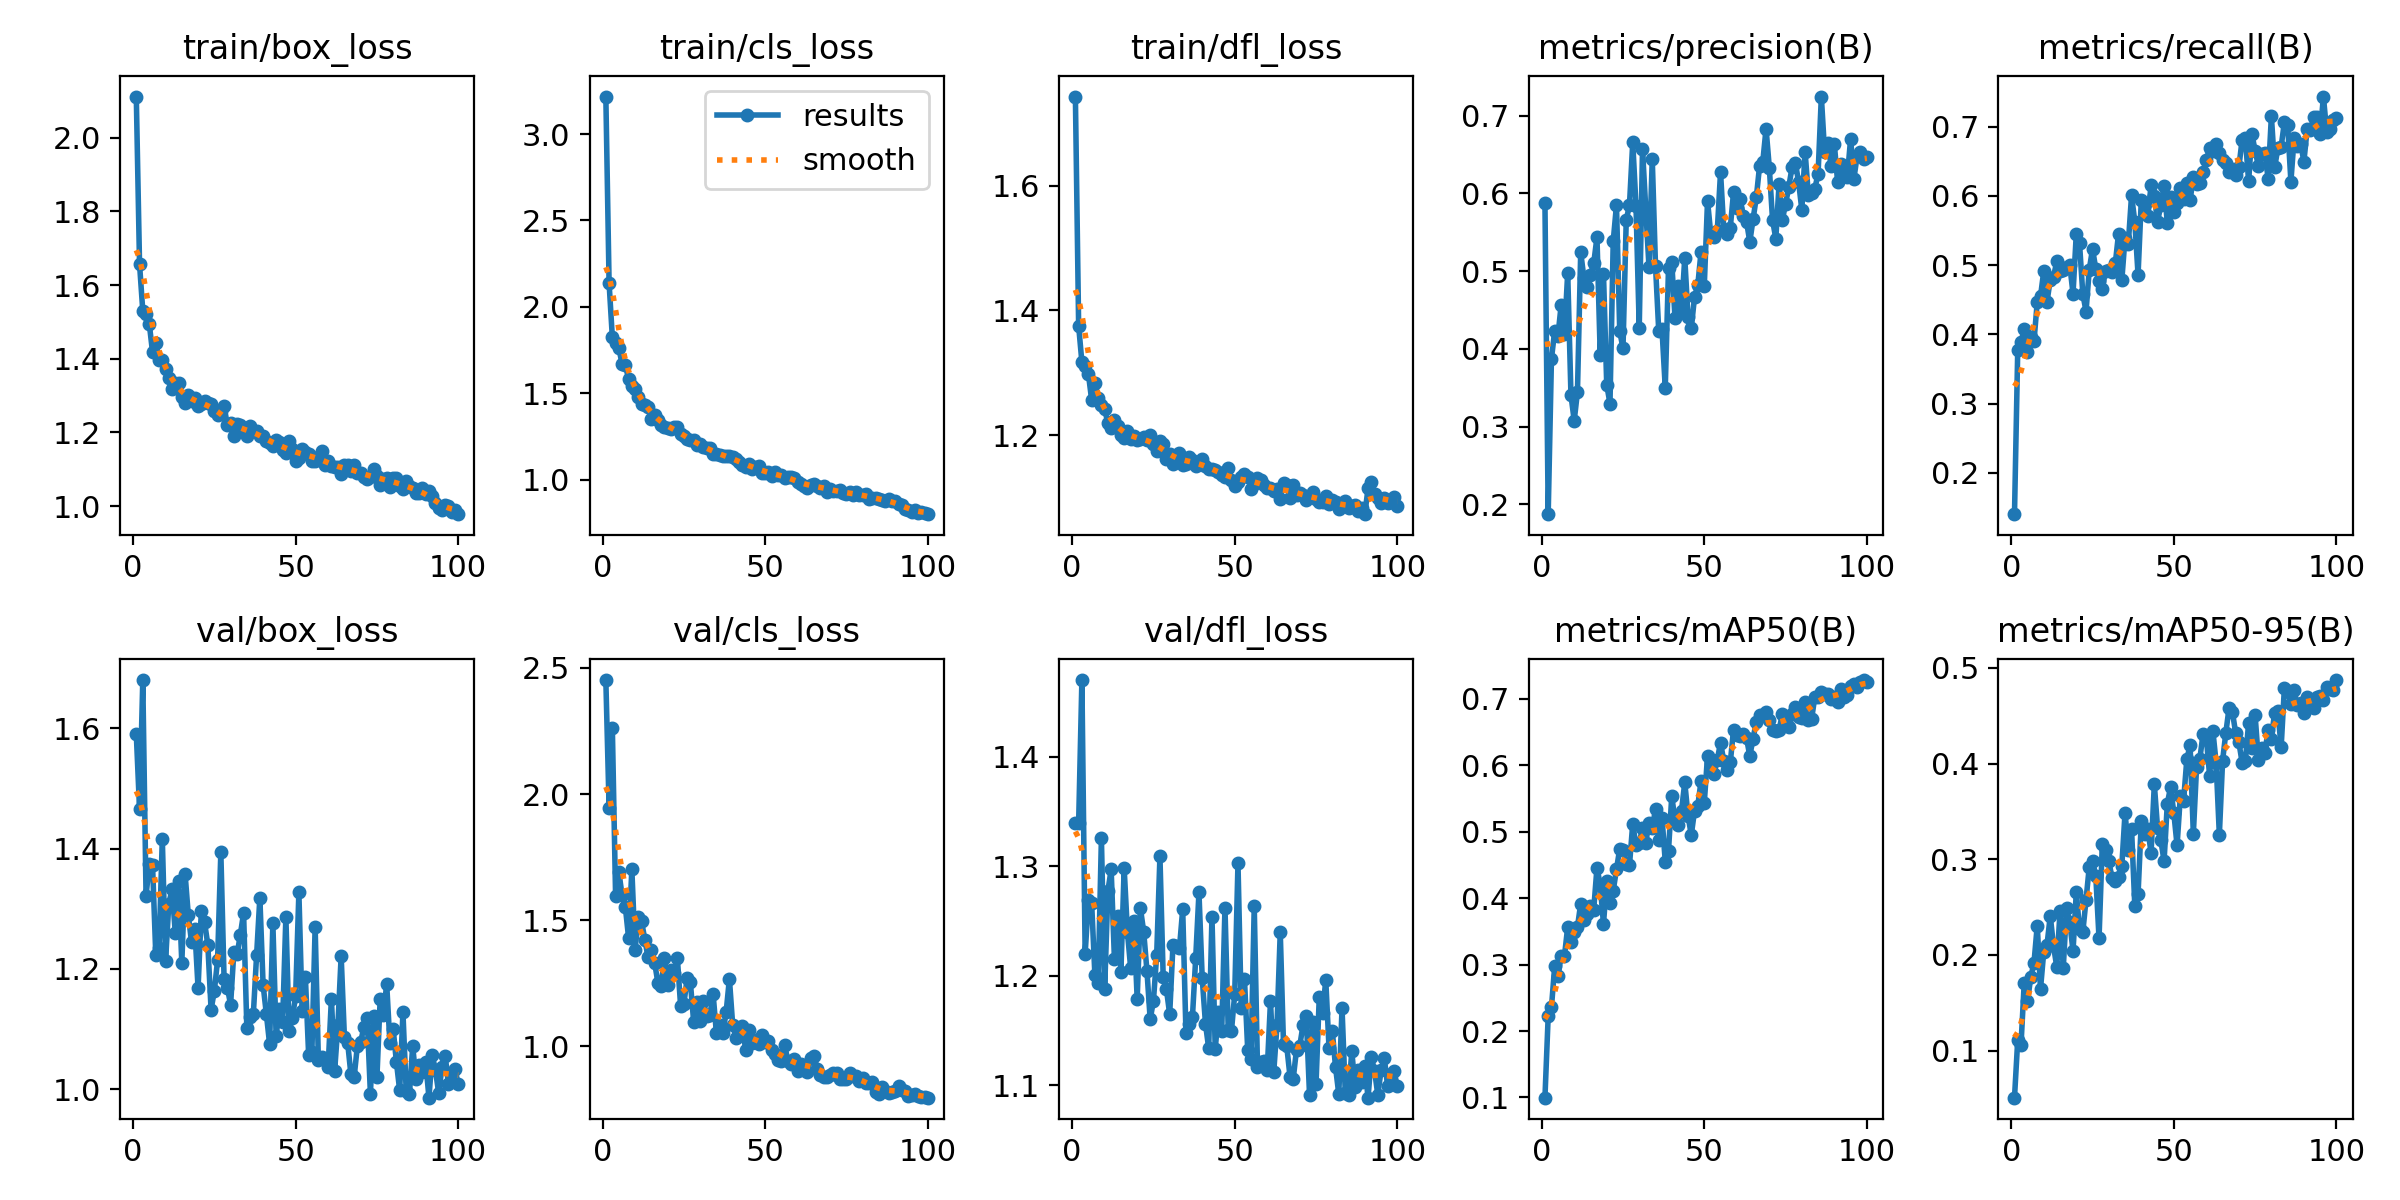

Source data for this figure (header and first rows):
epoch, time, train/box_loss, train/cls_loss, train/dfl_loss, metrics/precision(B), metrics/recall(B), metrics/mAP50(B), metrics/mAP50-95(B), val/box_loss, val/cls_loss, val/dfl_loss, lr/pg0, lr/pg1, lr/pg2
1, 176.8, 2.112, 3.217, 1.743, 0.5883, 0.1402, 0.09973, 0.05071, 1.591, 2.452, 1.339, 0.0003299, 0.0003299, 0.0003299
2, 329.2, 1.657, 2.137, 1.375, 0.1872, 0.3779, 0.2226, 0.1112, 1.466, 1.946, 1.34, 0.0006567, 0.0006567, 0.0006567
3, 486.8, 1.53, 1.824, 1.317, 0.387, 0.3884, 0.2357, 0.1056, 1.68, 2.262, 1.47, 0.0009768, 0.0009768, 0.0009768
4, 628.5, 1.522, 1.791, 1.311, 0.4233, 0.4082, 0.2977, 0.1711, 1.322, 1.595, 1.22, 0.0009703, 0.0009703, 0.0009703
5, 766.6, 1.494, 1.763, 1.298, 0.4167, 0.3741, 0.2833, 0.1513, 1.374, 1.691, 1.269, 0.0009604, 0.0009604, 0.0009604
6, 905, 1.418, 1.669, 1.257, 0.457, 0.3961, 0.3134, 0.1766, 1.372, 1.599, 1.266, 0.0009505, 0.0009505, 0.0009505
7, 1050, 1.443, 1.666, 1.284, 0.4194, 0.3904, 0.3127, 0.1919, 1.222, 1.552, 1.201, 0.0009406, 0.0009406, 0.0009406
8, 1209, 1.396, 1.581, 1.259, 0.4977, 0.4466, 0.3567, 0.2307, 1.234, 1.429, 1.193, 0.0009307, 0.0009307, 0.0009307
9, 1358, 1.397, 1.545, 1.249, 0.3405, 0.4548, 0.3334, 0.1643, 1.416, 1.701, 1.326, 0.0009208, 0.0009208, 0.0009208
10, 1495, 1.371, 1.523, 1.242, 0.3075, 0.4911, 0.3485, 0.2033, 1.213, 1.384, 1.188, 0.0009109, 0.0009109, 0.0009109
11, 1631, 1.348, 1.479, 1.219, 0.3446, 0.4468, 0.3565, 0.2104, 1.308, 1.512, 1.278, 0.000901, 0.000901, 0.000901
12, 1767, 1.318, 1.439, 1.212, 0.5243, 0.4789, 0.3918, 0.2409, 1.332, 1.495, 1.297, 0.0008911, 0.0008911, 0.0008911
13, 1937, 1.333, 1.432, 1.224, 0.4907, 0.4827, 0.3678, 0.2092, 1.259, 1.422, 1.216, 0.0008812, 0.0008812, 0.0008812
14, 2086, 1.333, 1.423, 1.216, 0.4793, 0.5054, 0.3762, 0.1876, 1.346, 1.353, 1.255, 0.0008713, 0.0008713, 0.0008713
15, 2227, 1.295, 1.349, 1.2, 0.4951, 0.4908, 0.3887, 0.2455, 1.21, 1.384, 1.204, 0.0008614, 0.0008614, 0.0008614
16, 2363, 1.281, 1.374, 1.195, 0.5101, 0.4928, 0.383, 0.1864, 1.358, 1.332, 1.298, 0.0008515, 0.0008515, 0.0008515
17, 2499, 1.301, 1.346, 1.206, 0.5437, 0.4975, 0.4459, 0.2487, 1.289, 1.252, 1.24, 0.0008416, 0.0008416, 0.0008416
18, 2651, 1.285, 1.319, 1.195, 0.3925, 0.4997, 0.4203, 0.2342, 1.244, 1.239, 1.207, 0.0008317, 0.0008317, 0.0008317
19, 2812, 1.294, 1.308, 1.199, 0.4968, 0.4588, 0.3614, 0.2038, 1.266, 1.35, 1.25, 0.0008218, 0.0008218, 0.0008218
20, 2957, 1.272, 1.297, 1.192, 0.3539, 0.5444, 0.4253, 0.2653, 1.168, 1.244, 1.179, 0.0008119, 0.0008119, 0.0008119
21, 3092, 1.276, 1.297, 1.193, 0.3295, 0.5312, 0.3932, 0.2269, 1.297, 1.302, 1.262, 0.000802, 0.000802, 0.000802
22, 3229, 1.285, 1.307, 1.197, 0.5388, 0.4588, 0.4113, 0.2236, 1.277, 1.289, 1.24, 0.0007921, 0.0007921, 0.0007921
23, 3366, 1.28, 1.304, 1.192, 0.5849, 0.4329, 0.4434, 0.2574, 1.24, 1.349, 1.205, 0.0007822, 0.0007822, 0.0007822
24, 3528, 1.277, 1.266, 1.201, 0.4227, 0.4935, 0.4743, 0.2923, 1.132, 1.159, 1.16, 0.0007723, 0.0007723, 0.0007723
25, 3675, 1.259, 1.251, 1.187, 0.4007, 0.5233, 0.4723, 0.2984, 1.163, 1.169, 1.177, 0.0007624, 0.0007624, 0.0007624
26, 3814, 1.248, 1.234, 1.174, 0.5655, 0.4945, 0.4509, 0.2826, 1.214, 1.27, 1.219, 0.0007525, 0.0007525, 0.0007525
27, 3962, 1.257, 1.229, 1.191, 0.5856, 0.4763, 0.4498, 0.2173, 1.394, 1.253, 1.309, 0.0007426, 0.0007426, 0.0007426
28, 4117, 1.271, 1.232, 1.187, 0.6658, 0.4652, 0.512, 0.3156, 1.183, 1.099, 1.199, 0.0007327, 0.0007327, 0.0007327
29, 4273, 1.221, 1.2, 1.162, 0.5844, 0.4921, 0.4793, 0.3092, 1.169, 1.174, 1.188, 0.0007228, 0.0007228, 0.0007228
30, 4440, 1.224, 1.205, 1.17, 0.4271, 0.4929, 0.4826, 0.298, 1.14, 1.101, 1.165, 0.0007129, 0.0007129, 0.0007129
31, 4620, 1.191, 1.189, 1.154, 0.6573, 0.4905, 0.5063, 0.2806, 1.228, 1.179, 1.228, 0.000703, 0.000703, 0.000703
32, 4778, 1.222, 1.186, 1.164, 0.5806, 0.5023, 0.4832, 0.2777, 1.224, 1.122, 1.227, 0.0006931, 0.0006931, 0.0006931
33, 4931, 1.22, 1.184, 1.171, 0.5052, 0.5452, 0.5135, 0.2818, 1.257, 1.125, 1.225, 0.0006832, 0.0006832, 0.0006832
34, 5097, 1.205, 1.151, 1.153, 0.6445, 0.4779, 0.505, 0.293, 1.293, 1.206, 1.261, 0.0006733, 0.0006733, 0.0006733
35, 5257, 1.189, 1.152, 1.155, 0.507, 0.5394, 0.5343, 0.3487, 1.101, 1.053, 1.148, 0.0006634, 0.0006634, 0.0006634
36, 5415, 1.217, 1.144, 1.165, 0.4229, 0.531, 0.4868, 0.31, 1.12, 1.084, 1.156, 0.0006535, 0.0006535, 0.0006535
37, 5567, 1.203, 1.139, 1.16, 0.4251, 0.6007, 0.5214, 0.3316, 1.125, 1.052, 1.163, 0.0006436, 0.0006436, 0.0006436
38, 5724, 1.203, 1.135, 1.151, 0.3498, 0.5625, 0.4551, 0.2511, 1.223, 1.137, 1.216, 0.0006337, 0.0006337, 0.0006337
39, 5875, 1.191, 1.135, 1.153, 0.5041, 0.4859, 0.4717, 0.2635, 1.318, 1.268, 1.276, 0.0006238, 0.0006238, 0.0006238
40, 6038, 1.191, 1.134, 1.162, 0.5116, 0.5943, 0.5537, 0.3396, 1.173, 1.086, 1.198, 0.0006139, 0.0006139, 0.0006139
41, 6196, 1.176, 1.119, 1.151, 0.4398, 0.5885, 0.5171, 0.3269, 1.125, 1.035, 1.156, 0.000604, 0.000604, 0.000604
42, 6351, 1.171, 1.102, 1.145, 0.481, 0.5702, 0.5102, 0.3316, 1.075, 1.039, 1.134, 0.0005941, 0.0005941, 0.0005941
43, 6506, 1.164, 1.088, 1.146, 0.449, 0.6149, 0.5318, 0.3067, 1.276, 1.081, 1.254, 0.0005842, 0.0005842, 0.0005842
44, 6659, 1.179, 1.076, 1.144, 0.5172, 0.5992, 0.5742, 0.3784, 1.088, 0.9853, 1.133, 0.0005743, 0.0005743, 0.0005743
45, 6806, 1.173, 1.092, 1.142, 0.4409, 0.5627, 0.5243, 0.3324, 1.133, 1.064, 1.167, 0.0005644, 0.0005644, 0.0005644
46, 6946, 1.152, 1.062, 1.136, 0.4266, 0.5863, 0.4949, 0.3199, 1.112, 1.014, 1.15, 0.0005545, 0.0005545, 0.0005545
47, 7081, 1.144, 1.076, 1.133, 0.4665, 0.614, 0.5314, 0.298, 1.286, 1.027, 1.262, 0.0005446, 0.0005446, 0.0005446
48, 7230, 1.175, 1.078, 1.148, 0.4817, 0.5607, 0.5392, 0.3583, 1.096, 1.009, 1.15, 0.0005347, 0.0005347, 0.0005347
49, 7382, 1.156, 1.041, 1.129, 0.5247, 0.5987, 0.5759, 0.3754, 1.119, 1.045, 1.15, 0.0005248, 0.0005248, 0.0005248
50, 7527, 1.123, 1.039, 1.12, 0.4808, 0.5773, 0.5437, 0.3482, 1.155, 1.016, 1.183, 0.0005149, 0.0005149, 0.0005149
51, 7676, 1.131, 1.046, 1.125, 0.5906, 0.5891, 0.6139, 0.3145, 1.327, 1.02, 1.303, 0.000505, 0.000505, 0.000505
52, 7823, 1.156, 1.021, 1.133, 0.5475, 0.6114, 0.603, 0.366, 1.13, 0.984, 1.17, 0.0004951, 0.0004951, 0.0004951
53, 7971, 1.148, 1.048, 1.137, 0.5436, 0.5954, 0.5876, 0.3612, 1.186, 0.9711, 1.197, 0.0004852, 0.0004852, 0.0004852
54, 8117, 1.142, 1.026, 1.133, 0.5519, 0.6187, 0.6082, 0.4047, 1.057, 0.9475, 1.132, 0.0004753, 0.0004753, 0.0004753
55, 8264, 1.122, 1.025, 1.115, 0.6276, 0.5936, 0.6343, 0.419, 1.062, 0.9414, 1.124, 0.0004654, 0.0004654, 0.0004654
56, 8412, 1.123, 1.013, 1.122, 0.5531, 0.6265, 0.6062, 0.3265, 1.27, 1.006, 1.264, 0.0004555, 0.0004555, 0.0004555
57, 8558, 1.132, 1.015, 1.131, 0.5476, 0.6177, 0.5924, 0.3968, 1.048, 0.9411, 1.117, 0.0004456, 0.0004456, 0.0004456
58, 8709, 1.149, 1.015, 1.129, 0.5561, 0.6179, 0.6044, 0.4049, 1.053, 0.9298, 1.122, 0.0004357, 0.0004357, 0.0004357
59, 8852, 1.113, 1.009, 1.121, 0.6016, 0.6348, 0.6537, 0.4314, 1.049, 0.9498, 1.122, 0.0004258, 0.0004258, 0.0004258
60, 8998, 1.121, 0.9851, 1.116, 0.5815, 0.6519, 0.6459, 0.4267, 1.037, 0.9033, 1.115, 0.0004159, 0.0004159, 0.0004159
... 40 more rows
